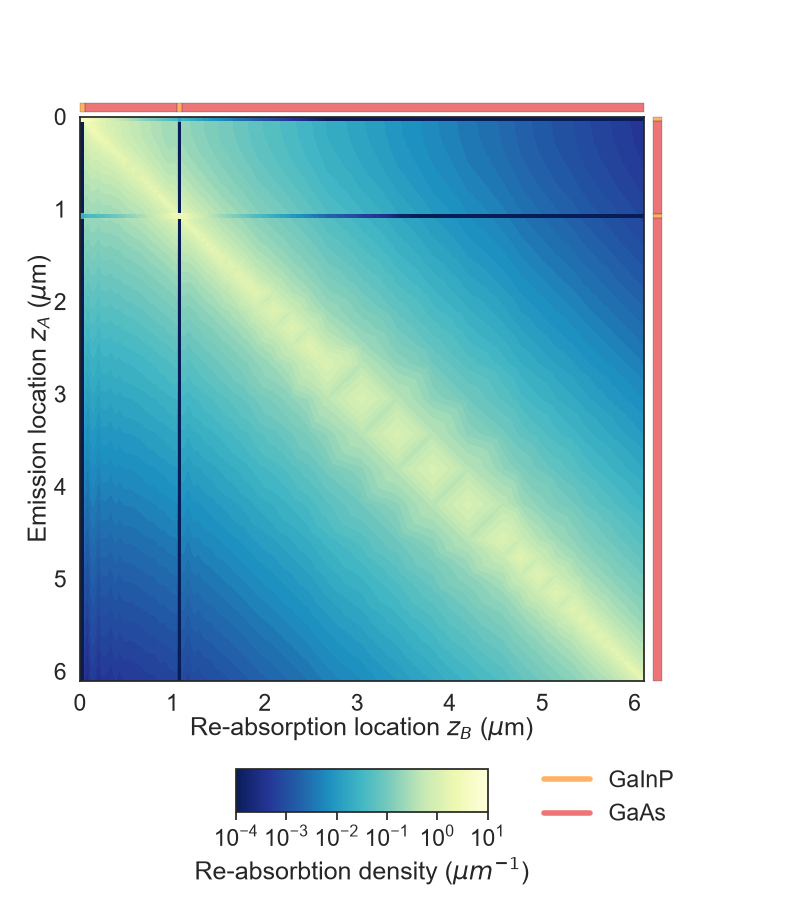

The data file committed next to this chart (first rows):
#
# Output from LCMatrix July 20, 2026 at …
# device width = 1.0 um
#
Brad, top, GaInP, 5e-12, 0.05
Brad, middle, GaAs, 1e-10, 1.0
Brad, base, GaInP, 5e-12, 0.05
Brad, substrate, GaAs, 1e-10, 5.0
**, 0, top, 0, top, 0.19
-0.0, -0.0, 643.5
-0.0, 0.002979, 4.651
-0.0, 0.005957, 4.371
-0.0, 0.01191, 4.024
-0.0, 0.01787, 3.682
-0.0, 0.02383, 3.39
-0.0, 0.02979, 3.143
-0.0, 0.03574, 2.934
-0.0, 0.0417, 2.78
-0.0, 0.04468, 2.686
-0.0, 0.04766, 2.622
0.002979, -0.0, 3.287
0.002979, 0.002979, 4.048
0.002979, 0.005957, 4.38
0.002979, 0.01191, 4.036
0.002979, 0.01787, 3.696
0.002979, 0.02383, 3.406
0.002979, 0.02979, 3.159
0.002979, 0.03574, 2.951
0.002979, 0.0417, 2.797
0.002979, 0.04468, 2.702
0.002979, 0.04766, 2.639
0.005957, -0.0, 2.971
0.005957, 0.002979, 3.231
0.005957, 0.005957, 4.079
0.005957, 0.01191, 4.073
0.005957, 0.01787, 3.729
0.005957, 0.02383, 3.435
0.005957, 0.02979, 3.185
0.005957, 0.03574, 2.974
0.005957, 0.0417, 2.819
0.005957, 0.04468, 2.723
0.005957, 0.04766, 2.659
0.01191, -0.0, 2.627
0.01191, 0.002979, 2.832
0.01191, 0.005957, 3.19
0.01191, 0.01191, 3.829
0.01191, 0.01787, 3.806
0.01191, 0.02383, 3.501
0.01191, 0.02979, 3.242
0.01191, 0.03574, 3.024
0.01191, 0.0417, 2.863
0.01191, 0.04468, 2.764
0.01191, 0.04766, 2.698
0.01787, -0.0, 2.408
0.01787, 0.002979, 2.583
0.01787, 0.005957, 2.881
0.01787, 0.01191, 3.356
0.01787, 0.01787, 3.81
0.01787, 0.02383, 3.571
0.01787, 0.02979, 3.3
0.01787, 0.03574, 3.073
... 16,731 more rows
